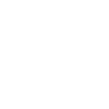
t = 0.00 s
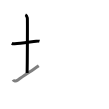
t = 2.50 s
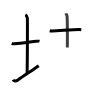
t = 4.75 s
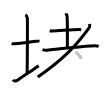
t = 7.25 s
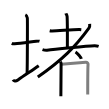
t = 9.50 s
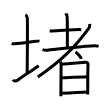
t = 12.00 s

The animated SVG that drew these frames (rendered in a browser with its animation timeline set to each time). Animation: 12 SMIL elements (animate=12); one cycle of 12.00 s.

<svg width="109px" height="109px" viewBox="0 0 px 109px" xmlns="http://www.w3.org/2000/svg" xmlns:xlink="http://www.w3.org/1999/xlink" xml:space="preserve" version="1.1"  baseProfile="full">
<path d="M11.75,43.39c0.76,0.38,2.24,0.4,3,0.36c5.5-0.25,16.15-1.89,21.5-2.5c1.25-0.14,2.62-0.18,3.25,0.01" style="fill:none;stroke:black;stroke-width:3;opacity:0">
  <animate attributeType="CSS" attributeName="opacity" from="0" to="1" begin="0s" dur="1s" repeatCount="Indefinite" fill="freeze" />
</path>
<path d="M25.37,14.75c1.09,0.5,1.74,2.25,1.96,3.25c0.22,1,0,48.75-0.22,55" style="fill:none;stroke:black;stroke-width:3;opacity:0">
  <animate attributeType="CSS" attributeName="opacity" from="0" to="1" begin="1s" dur="1s" repeatCount="Indefinite" fill="freeze" />
</path>
<path d="M13,79.68c0.82,1.32,2.47,2.03,4.93,0.29c6.85-4.85,13.97-9.36,20.82-14.21" style="fill:none;stroke:black;stroke-width:3;opacity:0">
  <animate attributeType="CSS" attributeName="opacity" from="0" to="1" begin="2s" dur="1s" repeatCount="Indefinite" fill="freeze" />
</path>
<path d="M49.71,30.83c0.62,0.14,1.75,0.16,2.38,0.14c7.05-0.22,20.08-1.28,27.03-1.38c1.04-0.01,1.66,0.07,2.17,0.13" style="fill:none;stroke:black;stroke-width:3;opacity:0">
  <animate attributeType="CSS" attributeName="opacity" from="0" to="1" begin="3s" dur="1s" repeatCount="Indefinite" fill="freeze" />
</path>
<path d="M65.8,13.37c0.09,0.28,1.24,1.48,1.33,3.27c0.42,8.63,0.23,27.85,0.23,30.79" style="fill:none;stroke:black;stroke-width:3;opacity:0">
  <animate attributeType="CSS" attributeName="opacity" from="0" to="1" begin="4s" dur="1s" repeatCount="Indefinite" fill="freeze" />
</path>
<path d="M42.5,49.57c1.31,0.45,3.33,0.84,4.52,0.67c6.56-0.94,39.87-4.25,47.49-4.46c1.96-0.05,3.14,0.32,4.12,0.65" style="fill:none;stroke:black;stroke-width:3;opacity:0">
  <animate attributeType="CSS" attributeName="opacity" from="0" to="1" begin="5s" dur="1s" repeatCount="Indefinite" fill="freeze" />
</path>
<path d="M89.69,23.82c0.14,1.22,0.26,2.95-0.78,4.39C75.48,46.74,62.31,59.97,37.8,77.1" style="fill:none;stroke:black;stroke-width:3;opacity:0">
  <animate attributeType="CSS" attributeName="opacity" from="0" to="1" begin="6s" dur="1s" repeatCount="Indefinite" fill="freeze" />
</path>
<path d="M75.5,52c2.05,1.23,5.3,5.05,5.81,6.97" style="fill:none;stroke:black;stroke-width:3;opacity:0">
  <animate attributeType="CSS" attributeName="opacity" from="0" to="1" begin="7s" dur="1s" repeatCount="Indefinite" fill="freeze" />
</path>
<path d="M60.42,61.66c0.34,0.86,0.68,1.29,0.68,2.44c0,1.15-0.23,31.6-0.23,32.18" style="fill:none;stroke:black;stroke-width:3;opacity:0">
  <animate attributeType="CSS" attributeName="opacity" from="0" to="1" begin="8s" dur="1s" repeatCount="Indefinite" fill="freeze" />
</path>
<path d="M61.17,64.3c1.92-0.14,22.85-1.99,24.6-2.16c1.46-0.14,2.4,1.59,2.29,2.44c-0.23,1.72-0.34,17.32-0.34,29.97" style="fill:none;stroke:black;stroke-width:3;opacity:0">
  <animate attributeType="CSS" attributeName="opacity" from="0" to="1" begin="9s" dur="1s" repeatCount="Indefinite" fill="freeze" />
</path>
<path d="M61.5,77.86c2.6,0,23.36-1.08,26.3-1.08" style="fill:none;stroke:black;stroke-width:3;opacity:0">
  <animate attributeType="CSS" attributeName="opacity" from="0" to="1" begin="10s" dur="1s" repeatCount="Indefinite" fill="freeze" />
</path>
<path d="M60.89,93.27C67.25,93,79,92.5,87.8,91.97" style="fill:none;stroke:black;stroke-width:3;opacity:0">
  <animate attributeType="CSS" attributeName="opacity" from="0" to="1" begin="11s" dur="1s" repeatCount="Indefinite" fill="freeze" />
</path>
</svg>
